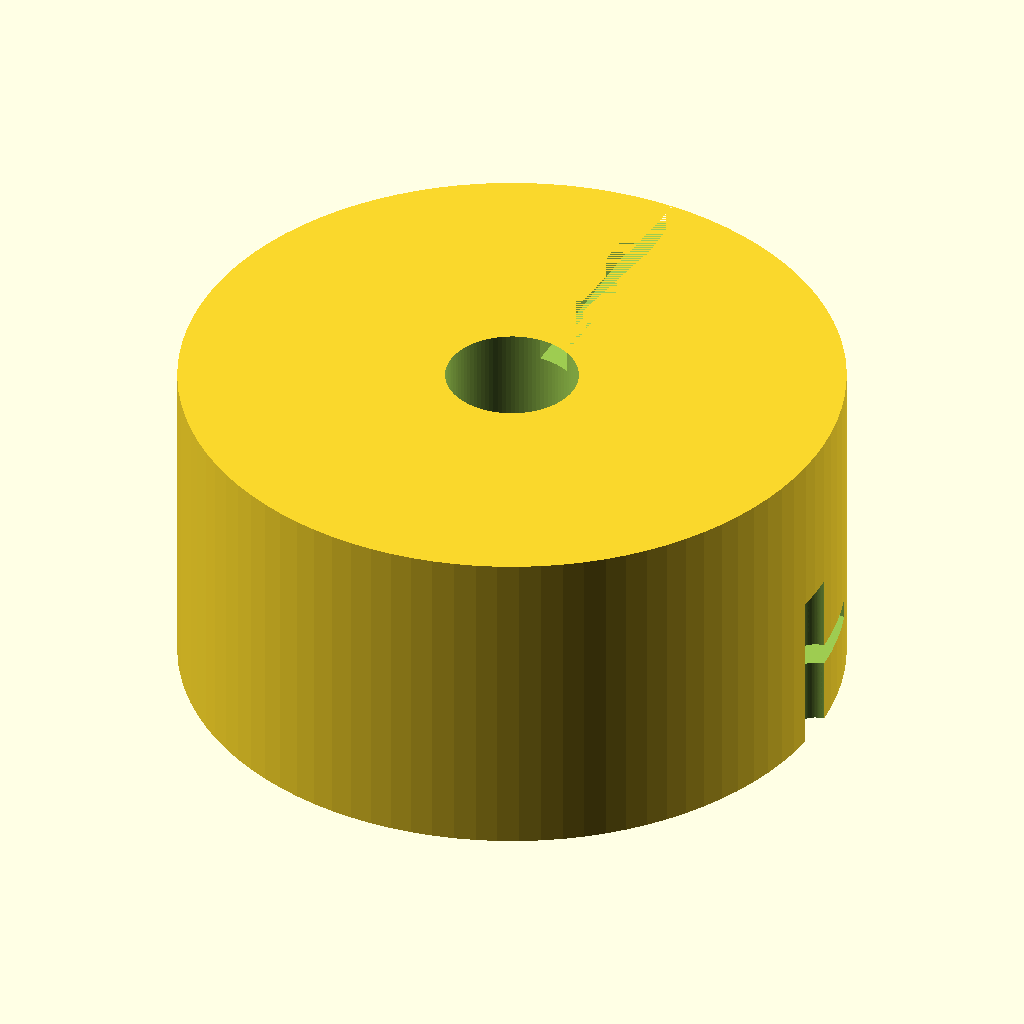
Cell 1: rendered with the file's own defaults.
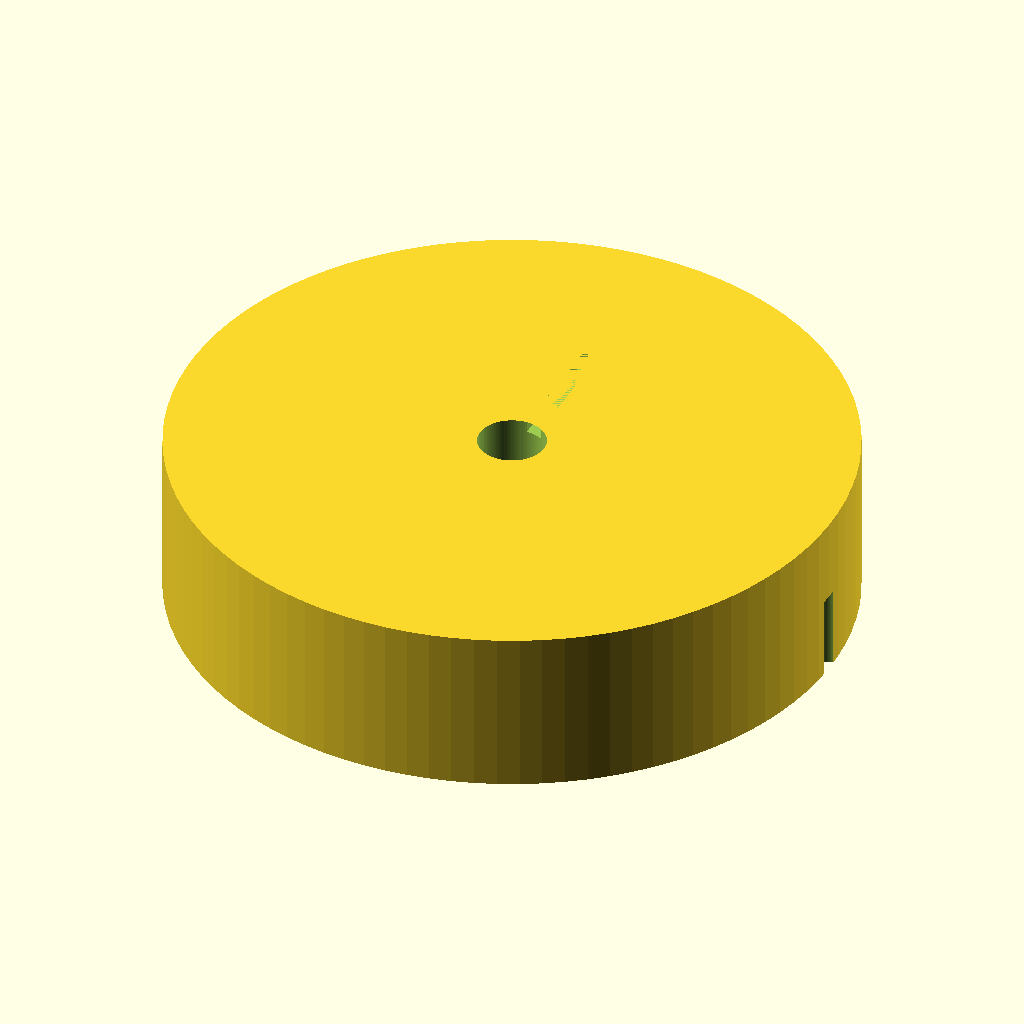
Cell 2 — knob_d set to 60, the other parameters unchanged.
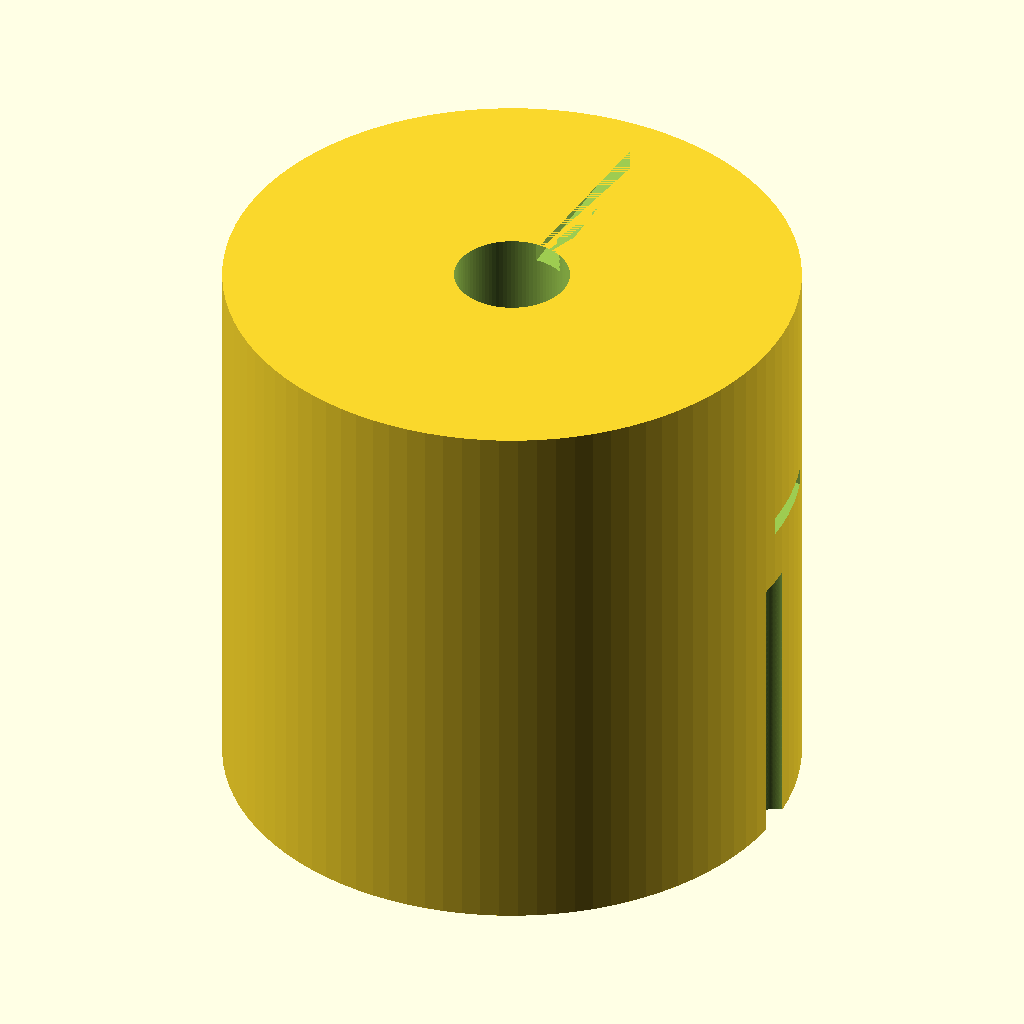
Cell 3 — knob_h set to 30, the other parameters unchanged.
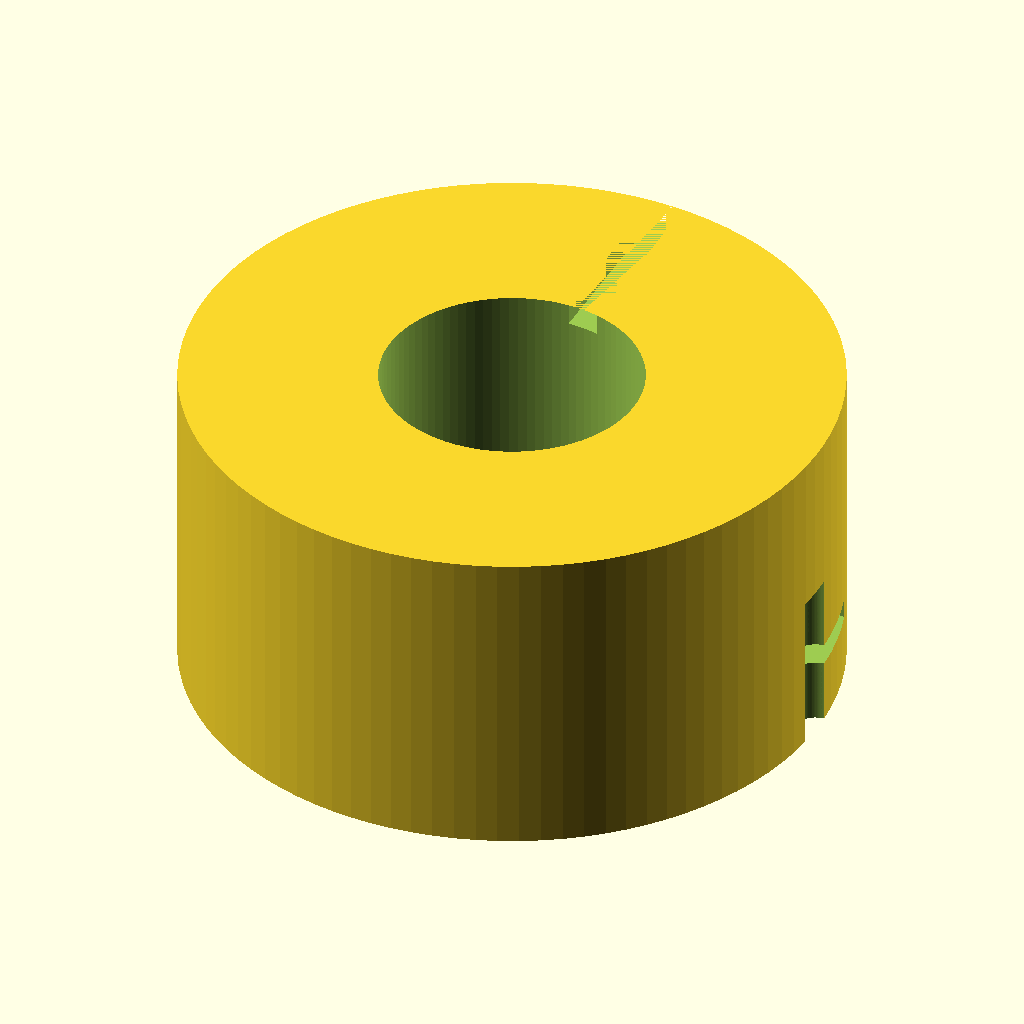
Cell 4: shaft_d = 12 (everything else at default).
The same orthographic view direction (rotation 55°, 0°, 25°; colour scheme Cornfield) for every cell, with the view re-fitted per cell, so scale and position can differ between cells.
OpenSCAD source file bench/results/box-v5-k8/code/tiiny_ATinyGreenCell_scadcoder-qwen3.5-9b-v5/dshaft_knob_6mm_s6_a2.scad:
// Replacement knob for hotplate stirrer with a 6 mm D-shaft
// Print orientation: side facing hotplate down on bed (z = 0)

// ---------------- Parameters ----------------
knob_d        = 30;    // knob outer diameter
knob_h        = 15;    // knob height
bore_depth    = 12;    // D-bore depth from bottom face
shaft_d       = 6;      // D-shaft diameter
flat_to_arc   = 4.7;   // flat-to-opposite-side distance of D-bore
groove_count  = 18;    // number of vertical grip grooves
groove_d      = 2;     // groove diameter (half-cylinder)
pointer_w     = 1.5;   // pointer groove width
pointer_d     = 1;     // pointer groove depth
eps           = 0.5;   // cutter overshoot past faces

$fn = 96;

// ---------------- Model ----------------
difference() {
    // Main cylinder
    cylinder(d = knob_d, h = knob_h);

    // D-shaped blind bore (circle + flat cut)
    translate([0, 0, knob_h - bore_depth])
        union() {
            cylinder(d = shaft_d, h = bore_depth + eps);
            // flatten one side of the cylinder to make the D
            translate([shaft_d / 2, 0, 0])
                cube([bore_depth + eps, flat_to_arc, 1]);
        }

    // Vertical grip grooves: half-cylinders centred on outer surface
    for (i = [0 : groove_count - 1]) {
        a = (i / groove_count) * 360;
        translate([knob_d / 2, 0, 0])
            rotate([0, 0, a])
                cylinder(d = groove_d, h = knob_h, center = true);
    }

    // Pointer groove on top face, same side as the D flat
    translate([0, 0, knob_h - pointer_d])
        cube([pointer_w, knob_d / 2 + eps, pointer_d]);
}
Parameter table extracted from the source (name, type, default, range or options):
knob_d: number, default 30
knob_h: number, default 15
bore_depth: number, default 12
shaft_d: number, default 6
flat_to_arc: number, default 4.7
groove_count: number, default 18
groove_d: number, default 2
pointer_w: number, default 1.5
pointer_d: number, default 1
eps: number, default 0.5
